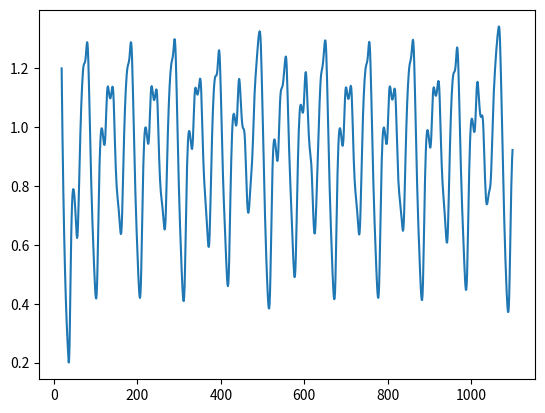

Python code for this plot:

import math
import matplotlib.pyplot as plt
import csv


t_min = 18
t_max = 1100

beta = 0.2
gamma = 0.1
tao = 17
n = 10


x = []
for i in range(1, t_min) :
    x.append(0.0)
x.append(1.2)

for t in range(t_min, t_max):
    h = x[t-1] + (beta * x[t-tao-1] / (1 + math.pow(x[t-tao-1], n))) - (gamma * x[t-1])
    h = float("{:0.4f}".format(h))
    x.append(h)  
    

plt.plot(range(t_min, t_max+1), x[t_min-1:t_max])


data = []
x = x[t_min-1:t_max]

for t in range(3, len(x)):
    d = []
    d.append(x[t-3])
    d.append(x[t-2])
    d.append(x[t-1])
    d.append(x[t])
    data.append(d)

with open('data.csv', 'w', encoding='UTF8', newline='') as f:
    writer = csv.writer(f)
    
    writer.writerows(data)
